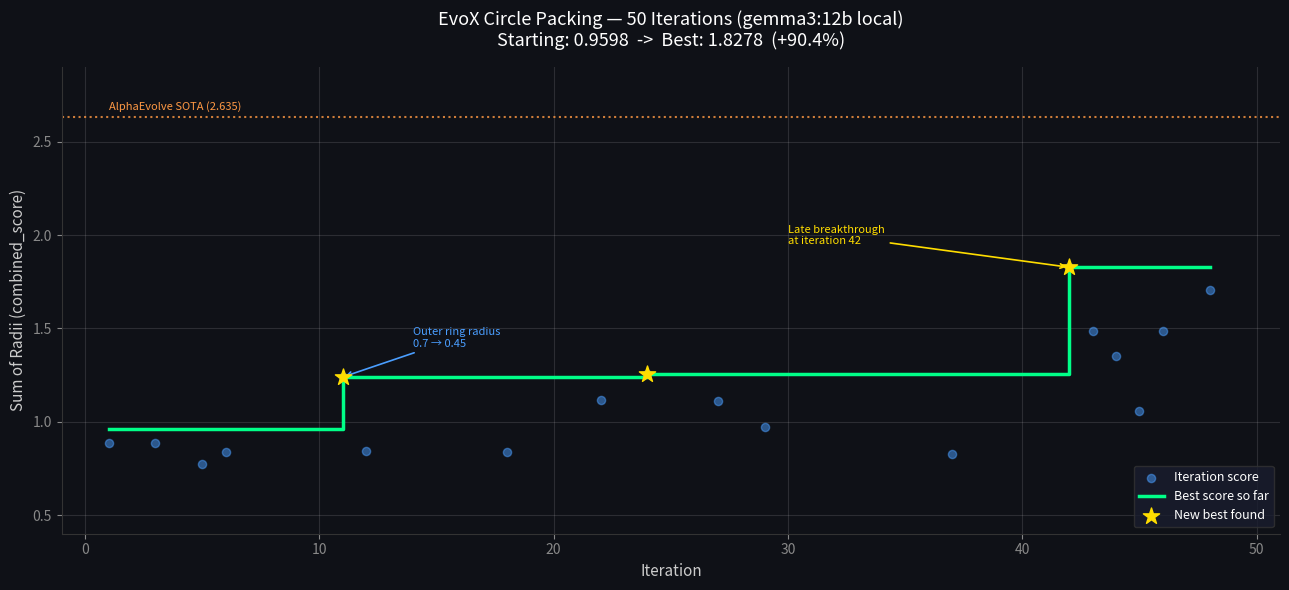

The script that saved this image:
import matplotlib.pyplot as plt

# Gemma3:12b run data
iterations = [1, 3, 5, 6, 11, 12, 18, 22, 24, 27, 29, 37, 42, 43, 44, 45, 46, 48]
scores =     [0.8849, 0.8848, 0.7729, 0.8398, 1.2398, 0.8425, 0.8364, 1.1140, 1.2543, 1.1127, 0.9714, 0.8248, 1.8278, 1.4861, 1.3510, 1.0592, 1.4862, 1.7079]
new_bests =  [False, False, False, False, True, False, False, False, True, False, False, False, True, False, False, False, False, False]

# Running best
running_best = []
current_best = 0.9598
for s in scores:
    current_best = max(current_best, s)
    running_best.append(current_best)

fig, ax = plt.subplots(figsize=(13, 6))
fig.patch.set_facecolor('#0f1117')
ax.set_facecolor('#0f1117')

# Individual scores
ax.scatter(iterations, scores, color='#4a9eff', alpha=0.5, s=35, zorder=3, label='Iteration score')

# Running best
ax.step(iterations, running_best, where='post', color='#00ff88', linewidth=2.5, zorder=4, label='Best score so far')

# New best stars
best_iters = [iterations[i] for i, b in enumerate(new_bests) if b]
best_scores_vals = [scores[i] for i, b in enumerate(new_bests) if b]
ax.scatter(best_iters, best_scores_vals, color='#ffdd00', s=150, zorder=5, marker='*', label='New best found')

# AlphaEvolve SOTA
ax.axhline(y=2.635, color='#ff9944', linestyle=':', linewidth=1.5, alpha=0.8)
ax.text(1, 2.67, 'AlphaEvolve SOTA (2.635)', color='#ff9944', fontsize=8)

# Annotations
ax.annotate('Late breakthrough\nat iteration 42', xy=(42, 1.8278), xytext=(30, 1.95),
            color='#ffdd00', fontsize=8,
            arrowprops=dict(arrowstyle='->', color='#ffdd00', lw=1.2))

ax.annotate('Outer ring radius\n0.7 → 0.45', xy=(11, 1.2398), xytext=(14, 1.4),
            color='#4a9eff', fontsize=8,
            arrowprops=dict(arrowstyle='->', color='#4a9eff', lw=1.2))

# Formatting
ax.set_xlabel('Iteration', color='#cccccc', fontsize=11)
ax.set_ylabel('Sum of Radii (combined_score)', color='#cccccc', fontsize=11)
ax.set_title('EvoX Circle Packing — 50 Iterations (gemma3:12b local)\nStarting: 0.9598  ->  Best: 1.8278  (+90.4%)',
             color='white', fontsize=13, pad=15)

ax.tick_params(colors='#888888')
ax.spines['bottom'].set_color('#333333')
ax.spines['left'].set_color('#333333')
ax.spines['top'].set_visible(False)
ax.spines['right'].set_visible(False)
ax.set_xlim(-1, 51)
ax.set_ylim(0.4, 2.9)
ax.grid(True, alpha=0.12, color='#ffffff')
ax.legend(loc='lower right', facecolor='#1a1d2e', edgecolor='#333333', labelcolor='white', fontsize=9)

plt.tight_layout()
plt.savefig('circle_packing_gemma3.png', dpi=150, bbox_inches='tight', facecolor='#0f1117')
print("Saved to circle_packing_gemma3.png")
